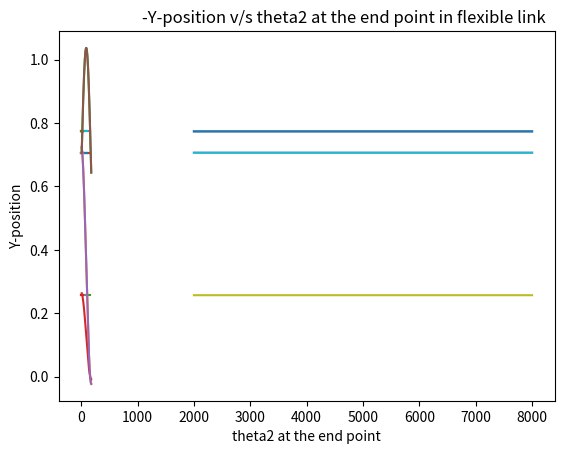

Write the Python code that produced this figure.
# -*- coding: utf-8 -*-
"""BTP Graph.ipynb

Automatically generated by Colaboratory.

Original file is located at
    https://colab.research.google.com/<link-removed>
"""

import math
def delta(l0=0.10,l1=0.40,l2=0.40,l3=0.40,density=7750,young=1.9*10e11,width=0.03,thick=0.03,force=1000,theta1=20,theta2=20,theta3=20):
  x=l2*math.cos(math.radians(theta2))+l3*math.cos(math.radians(theta3))
  x_f=x*math.cos(math.radians(theta1))
  y=l1+l2*math.sin(math.radians(theta2))+l3*math.sin(math.radians(theta3))
  y_f=l0+y
  z=x*math.sin(math.radians(theta1))
  l_3=l3*math.cos(math.radians(theta3))
  l_2=l2*math.cos(math.radians(theta2))
  deltaY3=(4*force*l_3*l_3/(young*density*width*thick*(thick*thick+width*width)))
  deltaY2=(5/4)*(force*l_2*(3*l_3+2*l_2)/(young*density*width*thick*(thick*thick+width*width)))
  deltaX3=deltaY3*(force*l_3*(3*l_3+2*l_2))/(2*young*density*4*width*thick*l_3*(thick*thick+width*width)/12)
  deltaX2=deltaY2*(force*l_2*l_2)/(2*young*density*4*width*thick*l_2*(thick*thick+width*width)/12)
  deltaX=deltaX3+deltaX2
  deltaY=deltaY3+deltaY2
  x2=x_f- deltaX
  y2=y_f- deltaY
  return x_f,y_f,z,x2,y2

import matplotlib.pyplot as plt
X=[]
Y=[]
Z=[]
X2=[]
Y2=[]
force=[]
for i in range(1,150):
  x,y,z,x2,y2=delta(0.1,0.4,0.4,0.4,7750,1.9*10e11,0.03,0.03,i,20,20,20)
  force.append(i)
  X.append(x)
  Y.append(y)
  Z.append(z)
  X2.append(x2)
  Y2.append(y2)

plt.plot(force, X)
 
plt.xlabel('force at the end point')
plt.ylabel('X-position')
 
plt.title('                 X-position v/s force at the end point in rigid link')
 
plt.show()
print()
plt.plot(force, Y)
 
plt.xlabel('force at the end point')
plt.ylabel('Y-position')
 
plt.title('                  Y-position v/s force at the end point in rigid link')
 
plt.show()
print()
plt.plot(force, Z)
 
plt.xlabel('force at the end point')
plt.ylabel('Z-position')
 
plt.title('                        Z-position v/s force at the end point in rigid link')
 
plt.show()
print()
plt.plot(force, X2)
 
plt.xlabel('force at the end point')
plt.ylabel('X-position')
 
plt.title('-                  X-position v/s force at the end point in flexible link')
 
plt.show()
print()

plt.plot(force, Y2)
 
plt.xlabel('force at the end point')
plt.ylabel('Y-position')
 
plt.title('                     Y-position v/s force at the end point in flexible link')
 
plt.show()
print()

import matplotlib.pyplot as plt
X=[]
Y=[]
Z=[]
X2=[]
Y2=[]
force=[]
for i in range(1,100):
  x,y,z,x2,y2=delta(0.1,0.4,0.4,0.4,7750,1.9*10e11,0.001*i,0.03,100,20,20,20)
  force.append(i)
  X.append(x)
  Y.append(y)
  Z.append(z)
  X2.append(x2)
  Y2.append(y2)

plt.plot(force, X)
 
plt.xlabel('width at the end point')
plt.ylabel('X-position')
 
plt.title('                 X-position v/s width at the end point in rigid link')
 
plt.show()
print()
plt.plot(force, Y)
 
plt.xlabel('force at the end point')
plt.ylabel('Y-position')
 
plt.title('                  Y-position v/s width at the end point in rigid link')
 
plt.show()
print()
plt.plot(force, Z)
 
plt.xlabel('force at the end point')
plt.ylabel('Z-position')
 
plt.title('                        Z-position v/s width at the end point in rigid link')
 
plt.show()
print()
plt.plot(force, X2)
 
plt.xlabel('force at the end point')
plt.ylabel('X-position')
 
plt.title('-                  X-position v/s width at the end point in flexible link')
 
plt.show()
print()

plt.plot(force, Y2)
 
plt.xlabel('force at the end point')
plt.ylabel('Y-position')
 
plt.title('                    -Y-position v/s width at the end point in flexible link')
 
plt.show()
print()

plt.plot(force, X2)
 
plt.xlabel('force at the end point')
plt.ylabel('X-position')
 
plt.title('-                  X-position v/s width at the end point in flexible link')
 
plt.show()

import matplotlib.pyplot as plt
X=[]
Y=[]
Z=[]
X2=[]
Y2=[]
force=[]
for i in range(1,28):
  x,y,z,x2,y2=delta(0.1,0.4,0.4,0.4,7750,i*10e10,0.003,0.03,100,20,20,20)
  force.append(i)
  X.append(x)
  Y.append(y)
  Z.append(z)
  X2.append(x2)
  Y2.append(y2)

plt.plot(force, X)
 
plt.xlabel('young modulus at the end point')
plt.ylabel('X-position')
 
plt.title('                 X-position v/s young modulus at the end point in rigid link')
 
plt.show()
print()
plt.plot(force, Y)
 
plt.xlabel('young modulus at the end point')
plt.ylabel('Y-position')
 
plt.title('                  Y-position v/s young modulus at the end point in rigid link')
 
plt.show()
print()
plt.plot(force, Z)
 
plt.xlabel('young modulus at the end point')
plt.ylabel('Z-position')
 
plt.title('                        Z-position v/s young modulus at the end point in rigid link')
 
plt.show()
print()
plt.plot(force, X2)
 
plt.xlabel('young modulus at the end point')
plt.ylabel('X-position')
 
plt.title('-                  X-position v/s young modulus at the end point in flexible link')
 
plt.show()
print()

plt.plot(force, Y2)
 
plt.xlabel('young modulus at the end point')
plt.ylabel('Y-position')
 
plt.title('                    -Y-position v/s young modulus at the end point in flexible link')
 
plt.show()
print()

import matplotlib.pyplot as plt
X=[]
Y=[]
Z=[]
X2=[]
Y2=[]
force=[]
for i in range(2000,8000):
  x,y,z,x2,y2=delta(0.1,0.4,0.4,0.4,i,19*10e10,0.003,0.03,100,20,20,20)
  force.append(i)
  X.append(x)
  Y.append(y)
  Z.append(z)
  X2.append(x2)
  Y2.append(y2)

plt.plot(force, X)
 
plt.xlabel('density at the end point')
plt.ylabel('X-position')
 
plt.title('                 X-position v/s density at the end point in rigid link')
 
plt.show()
print()
plt.plot(force, Y)
 
plt.xlabel('density at the end point')
plt.ylabel('Y-position')
 
plt.title('                  Y-position v/s density at the end point in rigid link')
 
plt.show()
print()
plt.plot(force, Z)
 
plt.xlabel('density at the end point')
plt.ylabel('Z-position')
 
plt.title('                        Z-position v/s density at the end point in rigid link')
 
plt.show()
print()
plt.plot(force, X2)
 
plt.xlabel('density at the end point')
plt.ylabel('X-position')
 
plt.title('-                  X-position v/s density at the end point in flexible link')
 
plt.show()
print()

plt.plot(force, Y2)
 
plt.xlabel('density at the end point')
plt.ylabel('Y-position')
 
plt.title('                    -Y-position v/s density at the end point in flexible link')
 
plt.show()
print()

import matplotlib.pyplot as plt
X=[]
Y=[]
Z=[]
X2=[]
Y2=[]
force=[]
for i in range(10,180):
  x,y,z,x2,y2=delta(0.1,0.4,0.4,0.4,7750,19*10e10,0.003,0.03,100,20,i,20)
  force.append(i)
  X.append(x)
  Y.append(y)
  Z.append(z)
  X2.append(x2)
  Y2.append(y2)

plt.plot(force, X)
 
plt.xlabel('theta2 at the end point')
plt.ylabel('X-position')
 
plt.title('                 X-position v/s theta2 at the end point in rigid link')
 
plt.show()
print()
plt.plot(force, Y)
 
plt.xlabel('theta2 at the end point')
plt.ylabel('Y-position')
 
plt.title('                  Y-position v/s theta2 at the end point in rigid link')
 
plt.show()
print()
plt.plot(force, Z)
 
plt.xlabel('theta2 at the end point')
plt.ylabel('Z-position')
 
plt.title('                        Z-position v/s theta2 at the end point in rigid link')
 
plt.show()
print()
plt.plot(force, X2)
 
plt.xlabel('theta2 at the end point')
plt.ylabel('X-position')
 
plt.title('-                  X-position v/s theta2 at the end point in flexible link')
 
plt.show()
print()

plt.plot(force, Y2)
 
plt.xlabel('theta2 at the end point')
plt.ylabel('Y-position')
 
plt.title('                    -Y-position v/s theta2 at the end point in flexible link')
 
plt.show()
print()